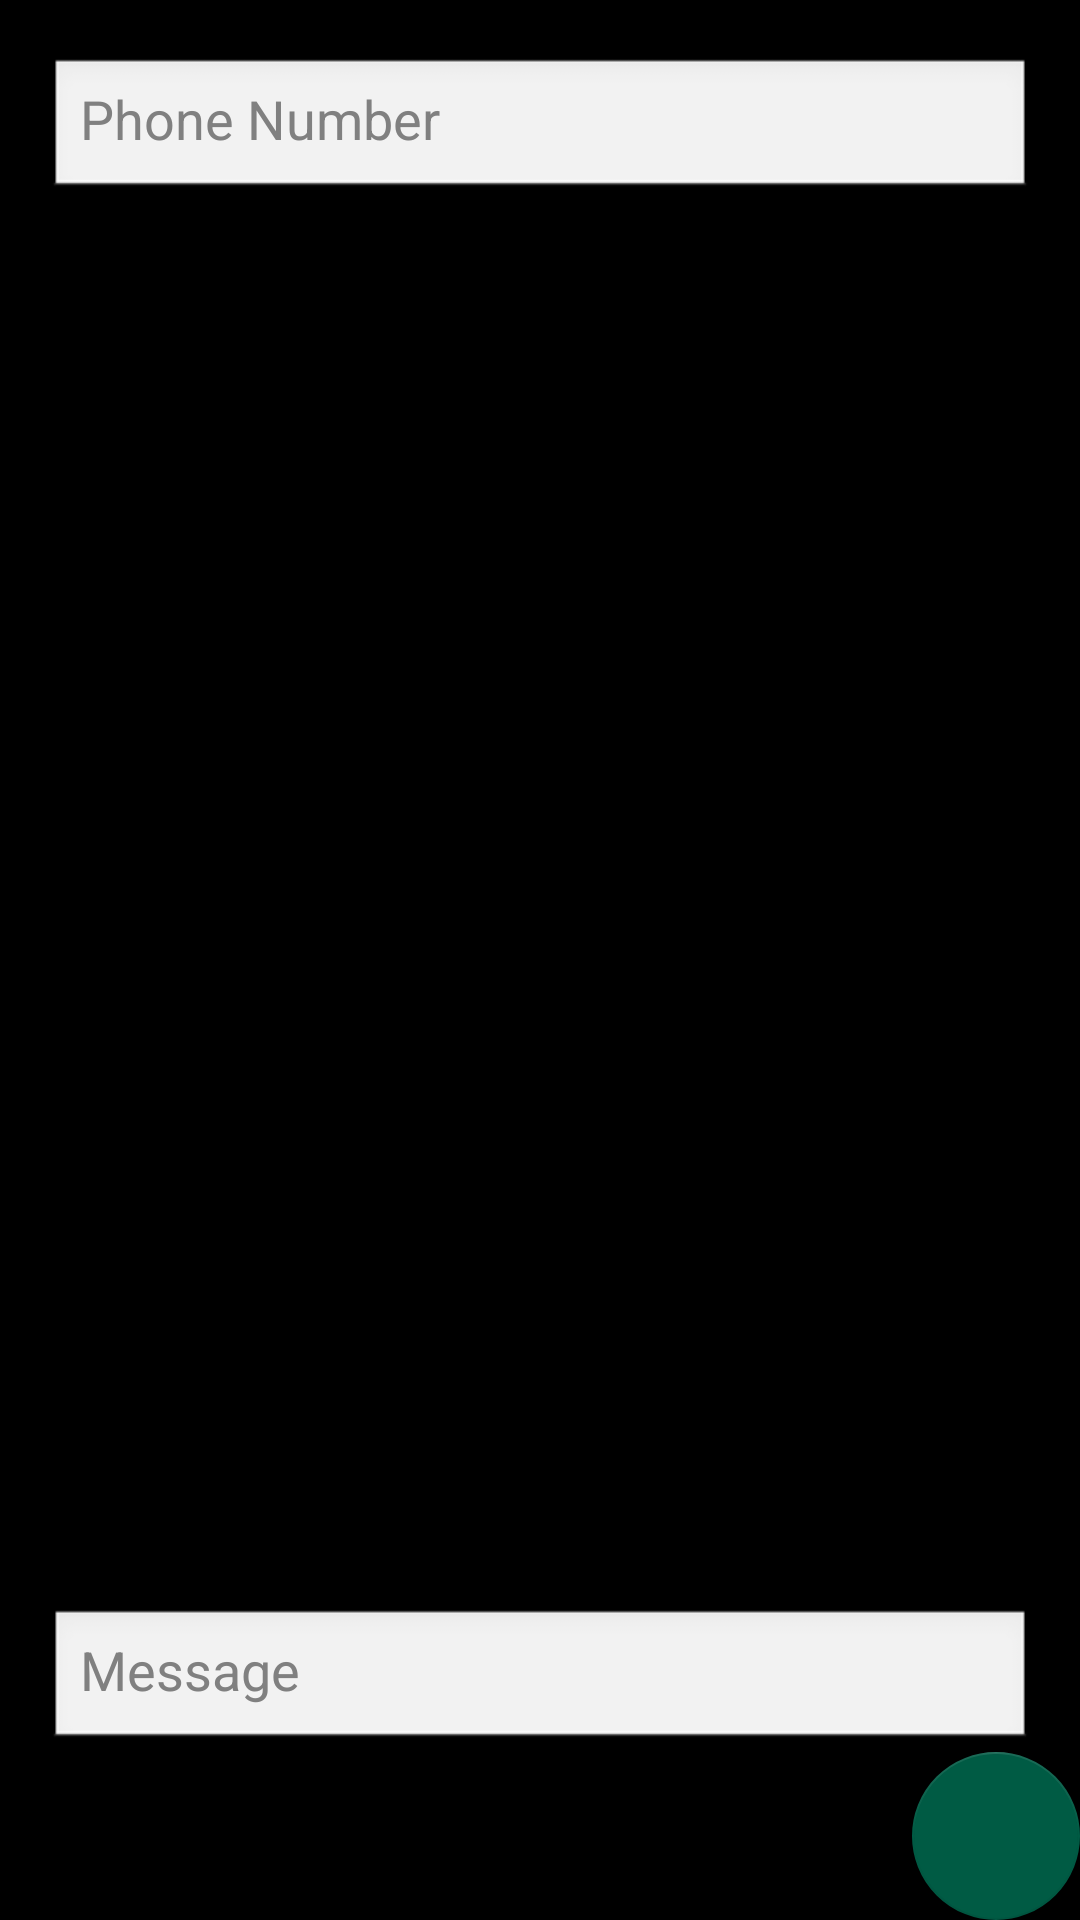

Reconstruct the res/layout file that produces this screen, plus the resources it refers to.
<!-- AndroidManifest.xml: application theme AppTheme -->
<!-- res/layout/sendsms.xml -->
<?xml version="1.0" encoding="utf-8"?>
<LinearLayout xmlns:android="http://schemas.android.com/apk/res/android"
    xmlns:app="http://schemas.android.com/apk/res-auto"
    xmlns:tools="http://schemas.android.com/tools"
    android:orientation="vertical" android:layout_width="match_parent"
    android:layout_height="match_parent"
    android:weightSum="1"
    android:elevation="0dp">

    <android.support.design.widget.TextInputLayout
        android:layout_width="match_parent"
        android:layout_height="wrap_content"
        android:paddingLeft="16dp"
        android:paddingRight="16dp"
        android:paddingBottom="8dp"
        android:elevation="8dp"
        android:layout_marginTop="8dp"
        android:showDividers="end">

        <EditText
            android:layout_width="match_parent"
            android:layout_height="wrap_content"
            android:hint="@string/phone_number"
            android:inputType="phone"
            android:id="@+id/phoneNumber" />
    </android.support.design.widget.TextInputLayout>

    <ScrollView
        android:layout_width="match_parent"
        android:layout_height="0dp"
        android:layout_weight="1">

        <LinearLayout
            android:orientation="vertical"
            android:layout_width="match_parent"
            android:layout_height="wrap_content"
            android:layout_gravity="bottom">

            <TextView
                android:layout_width="match_parent"
                android:layout_height="wrap_content"
                android:id="@+id/given"
                android:layout_marginBottom="16dp"
                android:layout_marginLeft="16dp"
                android:layout_marginRight="16dp"
                android:textSize="18sp"
                android:textColor="@android:color/black" />

            <android.support.design.widget.TextInputLayout
                android:layout_width="match_parent"
                android:layout_height="match_parent"
                android:visibility="visible">

                <EditText
                    android:layout_width="match_parent"
                    android:layout_height="wrap_content"
                    android:hint="Message"
                    android:id="@+id/message"
                    android:layout_marginLeft="16dp"
                    android:layout_marginRight="16dp" />
            </android.support.design.widget.TextInputLayout>


        </LinearLayout>

    </ScrollView>

    <android.support.design.widget.FloatingActionButton
        android:id="@+id/send_button"
        android:layout_width="wrap_content"
        android:layout_height="wrap_content"
        android:layout_gravity="top|end"
        android:layout_margin="@dimen/fab_margin"
        app:srcCompat="@drawable/ic_menu_send"
        app:layout_anchor="@+id/include"
        app:layout_anchorGravity="bottom|end"
        app:fabSize="normal" />

</LinearLayout>
<!-- resources referenced by this layout -->
<resources>
  <string name="phone_number">Phone Number</string>
  <style name="AppTheme" parent="android:Theme">
          
          <item name="colorPrimary">@color/colorPrimary</item>
          <item name="colorPrimaryDark">@color/colorPrimaryDark</item>
          <item name="colorAccent">@color/colorAccent</item>
      </style>
  <color name="colorPrimary">#005b44</color>
  <color name="colorPrimaryDark">#004a37</color>
  <color name="colorAccent">#005b44</color>
</resources>
